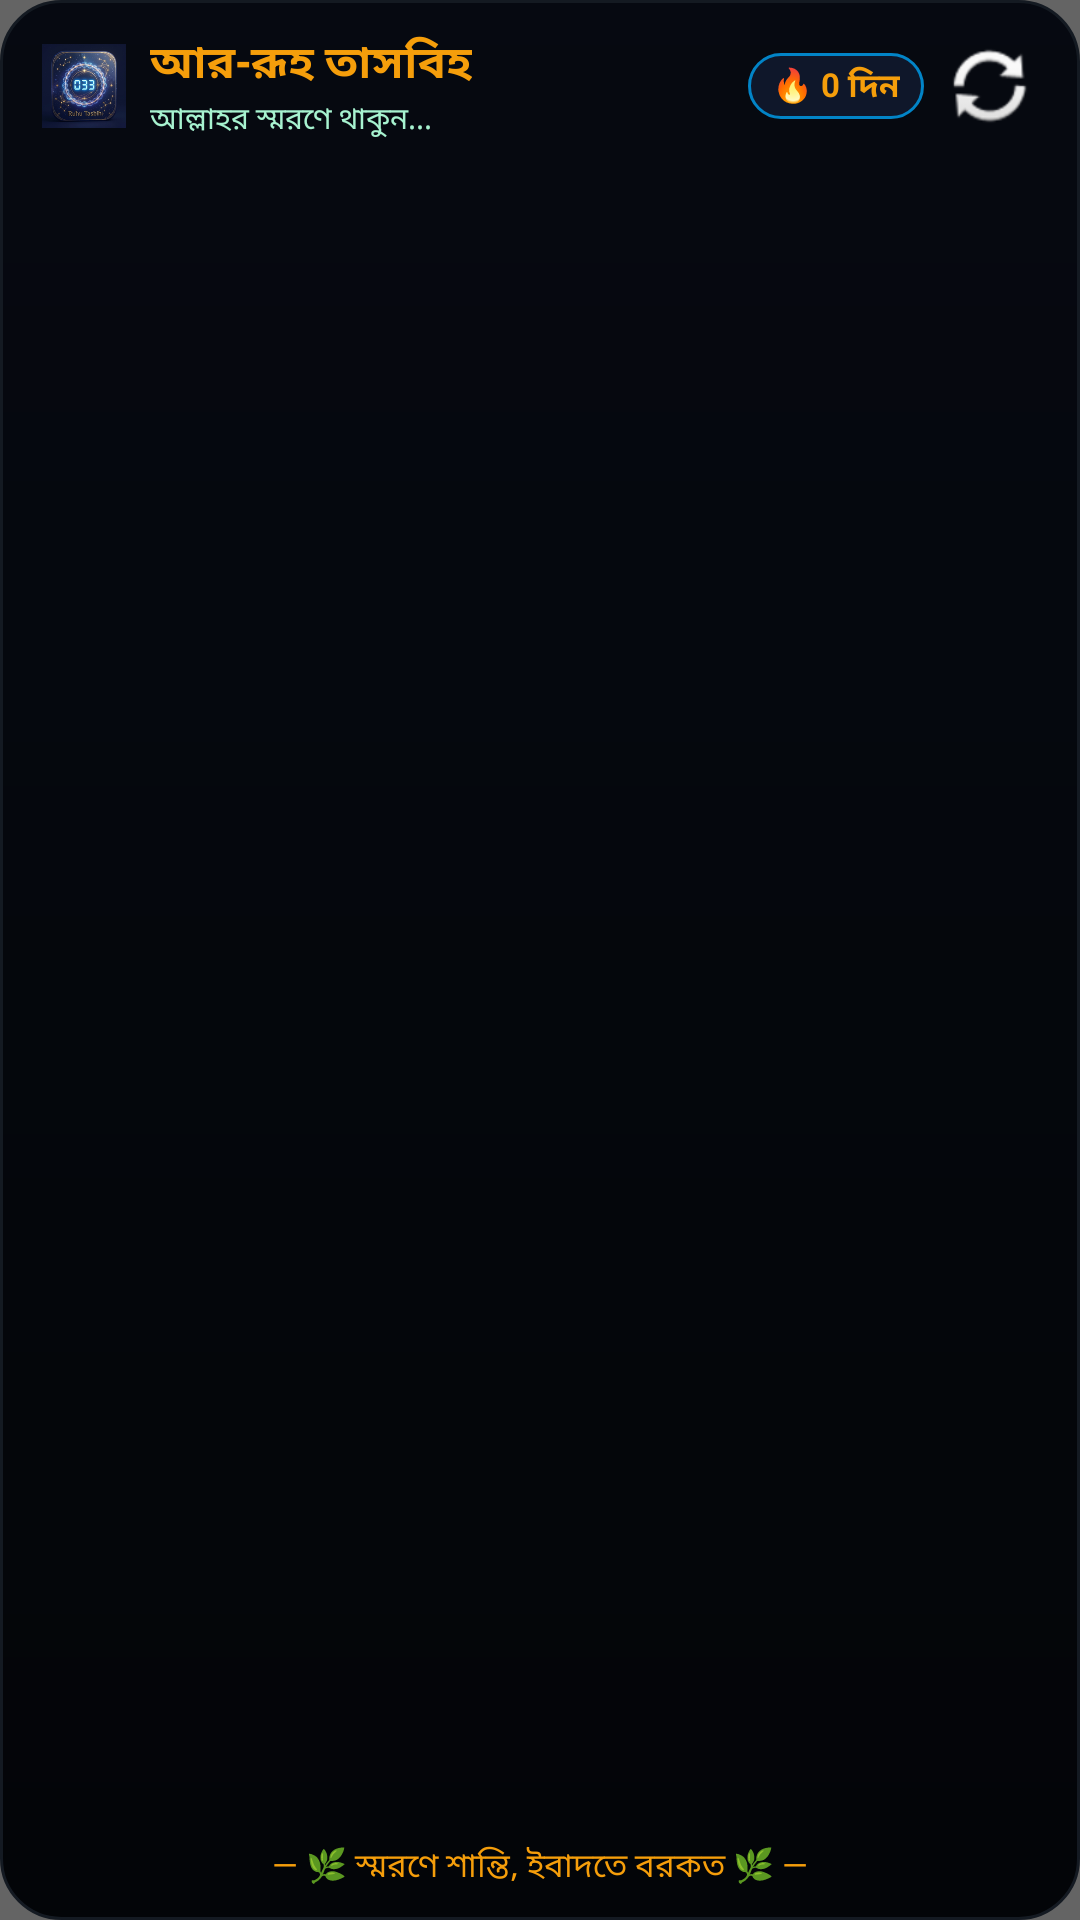

Produce the Android XML layout that renders to this screen, including the resource entries it uses.
<!-- AndroidManifest.xml: application theme Theme.RuhuTasbih -->
<!-- res/layout/tasbih_widget_layout.xml -->
<?xml version="1.0" encoding="utf-8"?>
<FrameLayout xmlns:android="http://schemas.android.com/apk/res/android"
    android:layout_width="match_parent"
    android:layout_height="match_parent"
    android:background="@drawable/widget_card_background">

    
    <ImageView
        android:id="@+id/widget_bg_image"
        android:layout_width="match_parent"
        android:layout_height="match_parent"
        android:scaleType="centerCrop"
        android:importantForAccessibility="no" />

    
    <FrameLayout
        android:layout_width="match_parent"
        android:layout_height="match_parent"
        android:background="#99000000" />

    <LinearLayout
        android:layout_width="match_parent"
        android:layout_height="match_parent"
        android:orientation="vertical"
        android:padding="10dp">

        
        <LinearLayout
            android:layout_width="match_parent"
            android:layout_height="wrap_content"
            android:gravity="center_vertical"
            android:orientation="horizontal"
            android:paddingHorizontal="4dp"
            android:paddingBottom="8dp">

            <ImageView
                android:layout_width="28dp"
                android:layout_height="28dp"
                android:contentDescription="App Icon"
                android:src="@mipmap/ic_launcher" />

            <LinearLayout
                android:layout_width="0dp"
                android:layout_height="wrap_content"
                android:layout_marginStart="8dp"
                android:layout_weight="1"
                android:orientation="vertical">

                <TextView
                    android:layout_width="wrap_content"
                    android:layout_height="wrap_content"
                    android:text="আর-রূহ তাসবিহ"
                    android:textColor="#F59E0B"
                    android:textSize="15sp"
                    android:textStyle="bold" />

                <TextView
                    android:layout_width="wrap_content"
                    android:layout_height="wrap_content"
                    android:text="আল্লাহর স্মরণে থাকুন..."
                    android:textColor="#A7F3D0"
                    android:textSize="10sp" />
            </LinearLayout>

            
            <TextView
                android:id="@+id/widget_streak_text"
                android:layout_width="wrap_content"
                android:layout_height="wrap_content"
                android:layout_marginEnd="6dp"
                android:background="@drawable/widget_pill_gold_background"
                android:paddingHorizontal="8dp"
                android:paddingVertical="3dp"
                android:text="🔥 0 দিন"
                android:textColor="#F59E0B"
                android:textSize="11sp"
                android:textStyle="bold" />

            <ImageButton
                android:id="@+id/widget_btn_refresh"
                android:layout_width="32dp"
                android:layout_height="32dp"
                android:background="?android:attr/selectableItemBackgroundBorderless"
                android:contentDescription="Refresh"
                android:src="@android:drawable/ic_popup_sync" />
        </LinearLayout>

        
        <ListView
            android:id="@+id/widget_list_view"
            android:layout_width="match_parent"
            android:layout_height="0dp"
            android:layout_weight="1"
            android:divider="@null"
            android:dividerHeight="0dp" />

        
        <TextView
            android:id="@+id/widget_empty_view"
            android:layout_width="match_parent"
            android:layout_height="match_parent"
            android:gravity="center"
            android:text="কোনো পিন করা তাসবিহ পাওয়া যায়নি"
            android:textColor="#94A3B8"
            android:textSize="12sp"
            android:visibility="gone" />

        
        <TextView
            android:layout_width="match_parent"
            android:layout_height="wrap_content"
            android:layout_marginTop="4dp"
            android:gravity="center"
            android:text="— 🌿 স্মরণে শান্তি, ইবাদতে বরকত 🌿 —"
            android:textColor="#F59E0B"
            android:textSize="11sp" />

    </LinearLayout>
</FrameLayout>
<!-- resources referenced by this layout -->
<resources>
  <!-- drawable widget_card_background (drawable) -->
  <?xml version="1.0" encoding="utf-8"?>
  <shape xmlns:android="http://schemas.android.com/apk/res/android"
      android:shape="rectangle">
      <gradient
          android:angle="270"
          android:endColor="#080C14"
          android:startColor="#0F172A" />
      <corners android:radius="20dp" />
      <stroke
          android:width="1dp"
          android:color="#334155" />
  </shape>
  <!-- drawable widget_pill_gold_background (drawable) -->
  <?xml version="1.0" encoding="utf-8"?>
  <shape xmlns:android="http://schemas.android.com/apk/res/android"
      android:shape="rectangle">
      <solid android:color="#0F172A" />
      <corners android:radius="16dp" />
      <stroke
          android:width="1dp"
          android:color="#0284C7" />
  </shape>
  <!-- mipmap ic_launcher: png bitmap (mipmap-hdpi, 10387 bytes) -->
  <style name="Theme.RuhuTasbih" parent="android:Theme.Material.Light.NoActionBar" />
</resources>
